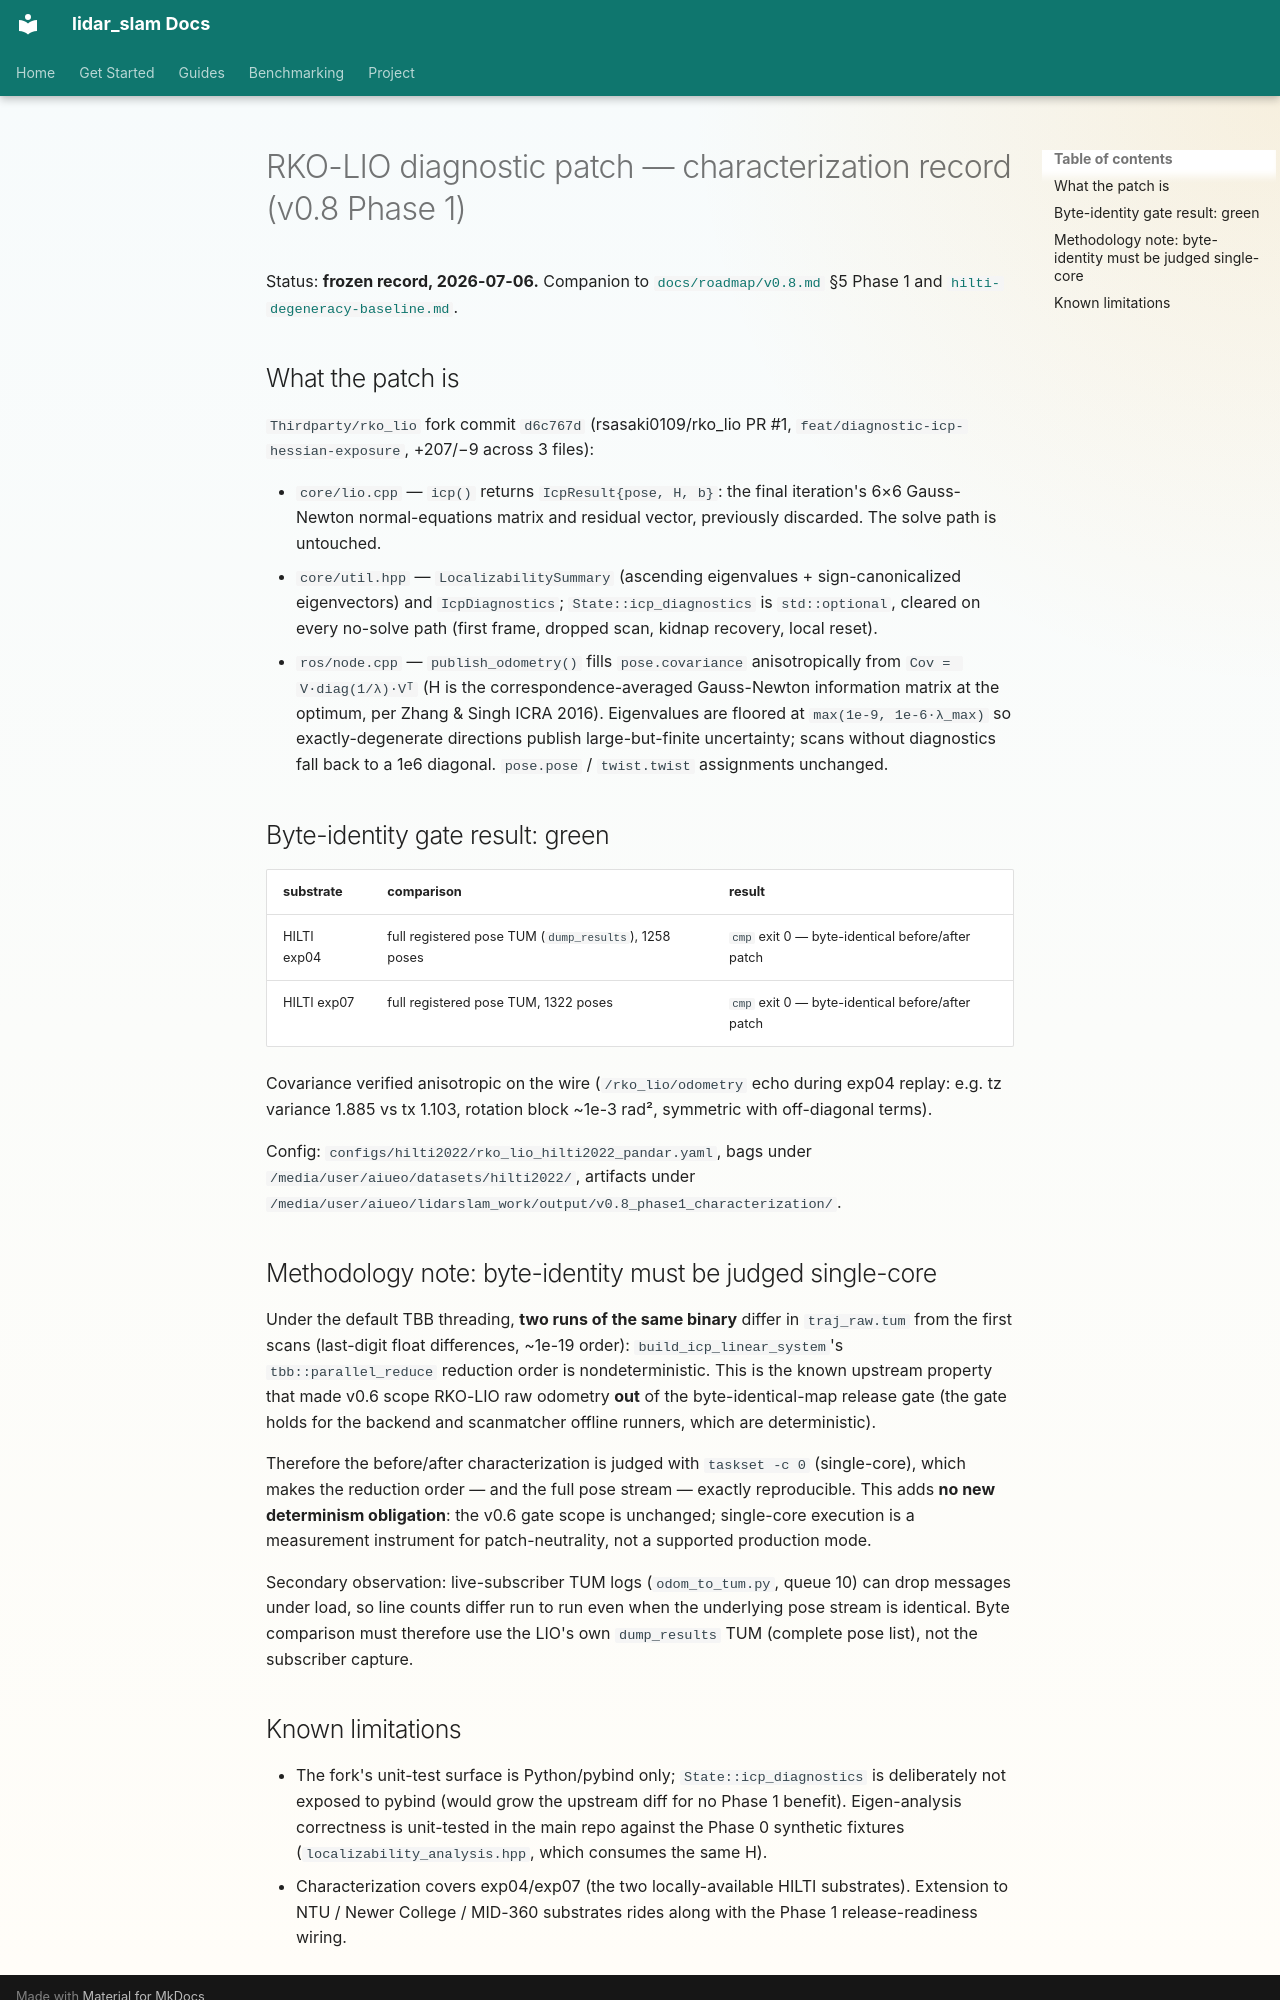

repository: rsasaki0109/lidar_slam_ros2 · page: research/rko-lio-diagnostic-patch-characterization.html · generator: mkdocs

# RKO-LIO diagnostic patch — characterization record (v0.8 Phase 1)

Status: **frozen record, 2026-07-06.** Companion to
[`docs/roadmap/v0.8.md`](../roadmap/v0.8.md) §5 Phase 1 and
[`hilti-degeneracy-baseline.md`](hilti-degeneracy-baseline.md).

## What the patch is

`Thirdparty/rko_lio` fork commit `d6c767d`
(rsasaki0109/rko_lio PR #1, `feat/diagnostic-icp-hessian-exposure`,
+207/−9 across 3 files):

- `core/lio.cpp` — `icp()` returns `IcpResult{pose, H, b}`: the final
  iteration's 6×6 Gauss-Newton normal-equations matrix and residual
  vector, previously discarded. The solve path is untouched.
- `core/util.hpp` — `LocalizabilitySummary` (ascending eigenvalues +
  sign-canonicalized eigenvectors) and `IcpDiagnostics`;
  `State::icp_diagnostics` is `std::optional`, cleared on every
  no-solve path (first frame, dropped scan, kidnap recovery, local
  reset).
- `ros/node.cpp` — `publish_odometry()` fills `pose.covariance`
  anisotropically from `Cov = V·diag(1/λ)·Vᵀ` (H is the
  correspondence-averaged Gauss-Newton information matrix at the
  optimum, per Zhang & Singh ICRA 2016). Eigenvalues are floored at
  `max(1e-9, 1e-6·λ_max)` so exactly-degenerate directions publish
  large-but-finite uncertainty; scans without diagnostics fall back to
  a 1e6 diagonal. `pose.pose` / `twist.twist` assignments unchanged.

## Byte-identity gate result: green

| substrate | comparison | result |
|---|---|---|
| HILTI exp04 | full registered pose TUM (`dump_results`), 1258 poses | `cmp` exit 0 — byte-identical before/after patch |
| HILTI exp07 | full registered pose TUM, 1322 poses | `cmp` exit 0 — byte-identical before/after patch |

Covariance verified anisotropic on the wire (`/rko_lio/odometry` echo
during exp04 replay: e.g. tz variance 1.885 vs tx 1.103, rotation
block ~1e-3 rad², symmetric with off-diagonal terms).

Config: `configs/hilti2022/rko_lio_hilti2022_pandar.yaml`, bags under
`/media/user/aiueo/datasets/hilti2022/`, artifacts under
`/media/user/aiueo/lidarslam_work/output/v0.8_phase1_characterization/`.

## Methodology note: byte-identity must be judged single-core

Under the default TBB threading, **two runs of the same binary** differ
in `traj_raw.tum` from the first scans (last-digit float differences,
~1e-19 order): `build_icp_linear_system`'s `tbb::parallel_reduce`
reduction order is nondeterministic. This is the known upstream
property that made v0.6 scope RKO-LIO raw odometry **out** of the
byte-identical-map release gate (the gate holds for the backend and
scanmatcher offline runners, which are deterministic).

Therefore the before/after characterization is judged with
`taskset -c 0` (single-core), which makes the reduction order — and
the full pose stream — exactly reproducible. This adds **no new
determinism obligation**: the v0.6 gate scope is unchanged; single-core
execution is a measurement instrument for patch-neutrality, not a
supported production mode.

Secondary observation: live-subscriber TUM logs (`odom_to_tum.py`,
queue 10) can drop messages under load, so line counts differ run to
run even when the underlying pose stream is identical. Byte comparison
must therefore use the LIO's own `dump_results` TUM (complete pose
list), not the subscriber capture.
